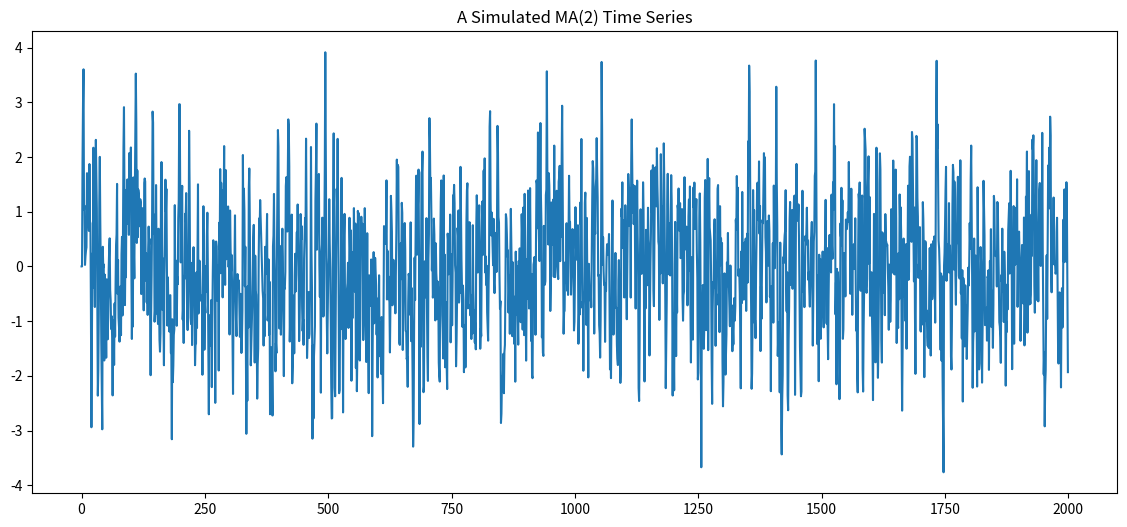

Source code (Python):
import numpy as np
import matplotlib.pyplot as plt

# 设置随机数种子以便结果可复现
np.random.seed(0)

# 生成长度为1000的白噪声序列
Z = np.random.normal(size=2000)

# 初始化MA模型的参数
theta = [0.6, 0.4]

# 初始化X
X = np.zeros_like(Z)

# 使用MA(2)模型生成X
for t in range(2, len(Z)):
    X[t] = Z[t] + theta[0]*Z[t-1] + theta[1]*Z[t-2]

# 绘制模拟的时间序列数据
plt.figure(figsize=(14, 6))
plt.plot(X)
plt.title("A Simulated MA(2) Time Series")
plt.show()
